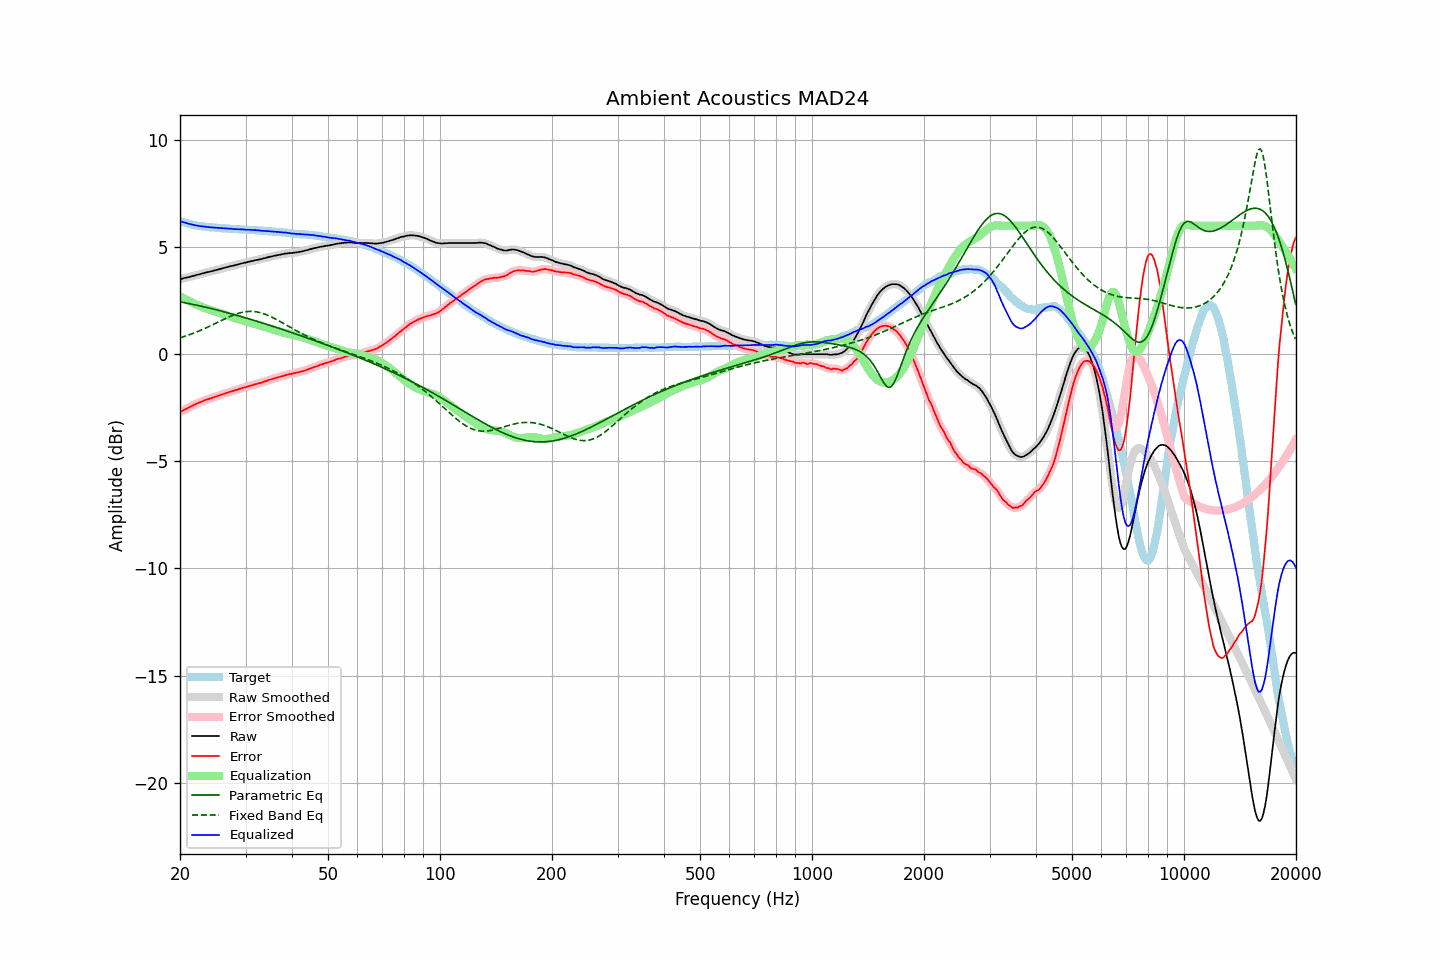

The table this chart was drawn from, first rows:
frequency, raw, error, smoothed, error_smoothed, equalization, parametric_eq, fixed_band_eq, equalized_raw, equalized_smoothed, target
20.00, 3.50, -2.71, 3.50, -2.71, 2.71, 2.44, 0.77, 6.21, 6.21, 6.21
20.20, 3.52, -2.66, 3.52, -2.66, 2.67, 2.43, 0.79, 6.19, 6.19, 6.18
20.40, 3.54, -2.62, 3.54, -2.62, 2.62, 2.41, 0.81, 6.16, 6.16, 6.16
20.61, 3.56, -2.58, 3.56, -2.58, 2.58, 2.40, 0.84, 6.14, 6.14, 6.14
20.81, 3.57, -2.55, 3.57, -2.55, 2.54, 2.39, 0.86, 6.11, 6.12, 6.12
21.02, 3.59, -2.51, 3.59, -2.51, 2.50, 2.37, 0.89, 6.09, 6.10, 6.10
21.23, 3.61, -2.47, 3.61, -2.47, 2.47, 2.36, 0.91, 6.08, 6.08, 6.08
21.44, 3.63, -2.43, 3.63, -2.43, 2.43, 2.34, 0.94, 6.06, 6.06, 6.06
21.66, 3.65, -2.39, 3.65, -2.39, 2.39, 2.33, 0.97, 6.04, 6.04, 6.04
21.87, 3.67, -2.36, 3.67, -2.35, 2.36, 2.31, 1.00, 6.03, 6.03, 6.03
22.09, 3.69, -2.32, 3.69, -2.32, 2.32, 2.29, 1.03, 6.01, 6.01, 6.01
22.31, 3.71, -2.29, 3.71, -2.29, 2.29, 2.28, 1.06, 6.00, 6.00, 6.00
22.54, 3.73, -2.26, 3.73, -2.26, 2.25, 2.26, 1.09, 5.98, 5.98, 5.99
22.76, 3.75, -2.23, 3.75, -2.23, 2.22, 2.24, 1.12, 5.97, 5.97, 5.98
22.99, 3.77, -2.20, 3.77, -2.20, 2.19, 2.23, 1.15, 5.96, 5.96, 5.97
23.22, 3.79, -2.17, 3.79, -2.16, 2.17, 2.21, 1.19, 5.96, 5.96, 5.96
23.45, 3.81, -2.13, 3.81, -2.14, 2.14, 2.19, 1.22, 5.95, 5.95, 5.94
23.69, 3.83, -2.10, 3.83, -2.11, 2.11, 2.17, 1.26, 5.94, 5.94, 5.93
23.92, 3.84, -2.09, 3.84, -2.09, 2.09, 2.16, 1.29, 5.93, 5.93, 5.93
24.16, 3.86, -2.06, 3.86, -2.06, 2.06, 2.14, 1.33, 5.92, 5.92, 5.92
24.40, 3.88, -2.04, 3.88, -2.04, 2.04, 2.12, 1.36, 5.92, 5.92, 5.92
24.65, 3.90, -2.01, 3.90, -2.01, 2.01, 2.10, 1.40, 5.91, 5.91, 5.91
24.89, 3.92, -1.99, 3.92, -1.99, 1.99, 2.08, 1.44, 5.91, 5.91, 5.91
25.14, 3.94, -1.96, 3.94, -1.96, 1.96, 2.06, 1.47, 5.90, 5.90, 5.90
25.39, 3.96, -1.93, 3.96, -1.93, 1.93, 2.04, 1.51, 5.89, 5.89, 5.89
25.65, 3.98, -1.91, 3.98, -1.90, 1.91, 2.02, 1.55, 5.89, 5.89, 5.89
25.91, 4.00, -1.88, 4.00, -1.88, 1.88, 2.01, 1.58, 5.88, 5.88, 5.88
26.16, 4.02, -1.86, 4.02, -1.86, 1.86, 1.99, 1.62, 5.88, 5.88, 5.88
26.43, 4.04, -1.84, 4.04, -1.83, 1.83, 1.97, 1.66, 5.87, 5.87, 5.88
26.69, 4.06, -1.80, 4.06, -1.81, 1.81, 1.95, 1.69, 5.87, 5.87, 5.86
26.96, 4.08, -1.78, 4.08, -1.78, 1.78, 1.93, 1.73, 5.86, 5.86, 5.86
27.23, 4.10, -1.75, 4.10, -1.76, 1.76, 1.90, 1.76, 5.86, 5.86, 5.85
27.50, 4.12, -1.73, 4.12, -1.73, 1.74, 1.88, 1.79, 5.86, 5.85, 5.85
27.77, 4.13, -1.72, 4.13, -1.71, 1.71, 1.86, 1.82, 5.84, 5.85, 5.85
28.05, 4.15, -1.69, 4.15, -1.69, 1.69, 1.84, 1.85, 5.84, 5.84, 5.84
28.33, 4.17, -1.67, 4.17, -1.67, 1.67, 1.82, 1.88, 5.84, 5.83, 5.84
28.62, 4.19, -1.65, 4.19, -1.64, 1.64, 1.80, 1.90, 5.83, 5.83, 5.84
28.90, 4.21, -1.61, 4.21, -1.62, 1.62, 1.78, 1.92, 5.83, 5.83, 5.82
29.19, 4.23, -1.59, 4.23, -1.59, 1.60, 1.76, 1.94, 5.83, 5.83, 5.82
29.48, 4.25, -1.57, 4.25, -1.57, 1.57, 1.74, 1.96, 5.82, 5.82, 5.82
29.78, 4.27, -1.55, 4.27, -1.55, 1.55, 1.71, 1.97, 5.82, 5.82, 5.82
30.08, 4.28, -1.54, 4.28, -1.53, 1.53, 1.69, 1.99, 5.81, 5.81, 5.82
30.38, 4.30, -1.51, 4.30, -1.51, 1.51, 1.67, 1.99, 5.81, 5.81, 5.81
30.68, 4.32, -1.49, 4.32, -1.49, 1.49, 1.65, 2.00, 5.81, 5.81, 5.81
30.99, 4.34, -1.46, 4.34, -1.47, 1.47, 1.62, 2.00, 5.81, 5.80, 5.80
31.30, 4.35, -1.45, 4.35, -1.44, 1.45, 1.60, 2.00, 5.80, 5.80, 5.80
31.61, 4.37, -1.42, 4.37, -1.42, 1.42, 1.58, 1.99, 5.79, 5.79, 5.79
31.93, 4.39, -1.40, 4.39, -1.40, 1.40, 1.56, 1.98, 5.79, 5.79, 5.79
32.24, 4.40, -1.39, 4.40, -1.38, 1.38, 1.53, 1.97, 5.78, 5.78, 5.79
32.57, 4.42, -1.35, 4.42, -1.36, 1.36, 1.51, 1.96, 5.78, 5.78, 5.77
32.89, 4.43, -1.34, 4.43, -1.34, 1.34, 1.49, 1.94, 5.77, 5.77, 5.77
33.22, 4.45, -1.32, 4.45, -1.31, 1.31, 1.46, 1.92, 5.76, 5.76, 5.77
33.55, 4.47, -1.29, 4.47, -1.29, 1.29, 1.44, 1.89, 5.76, 5.76, 5.76
33.89, 4.49, -1.26, 4.49, -1.26, 1.26, 1.42, 1.86, 5.75, 5.75, 5.75
34.23, 4.51, -1.24, 4.51, -1.24, 1.24, 1.39, 1.84, 5.75, 5.75, 5.75
34.57, 4.53, -1.21, 4.53, -1.21, 1.21, 1.37, 1.80, 5.74, 5.74, 5.74
34.92, 4.55, -1.19, 4.55, -1.19, 1.19, 1.34, 1.77, 5.74, 5.74, 5.74
35.27, 4.56, -1.17, 4.56, -1.16, 1.17, 1.32, 1.73, 5.73, 5.73, 5.73
35.62, 4.58, -1.14, 4.58, -1.14, 1.14, 1.29, 1.70, 5.72, 5.72, 5.72
35.97, 4.60, -1.12, 4.60, -1.12, 1.12, 1.27, 1.66, 5.72, 5.72, 5.72
... 635 more rows
